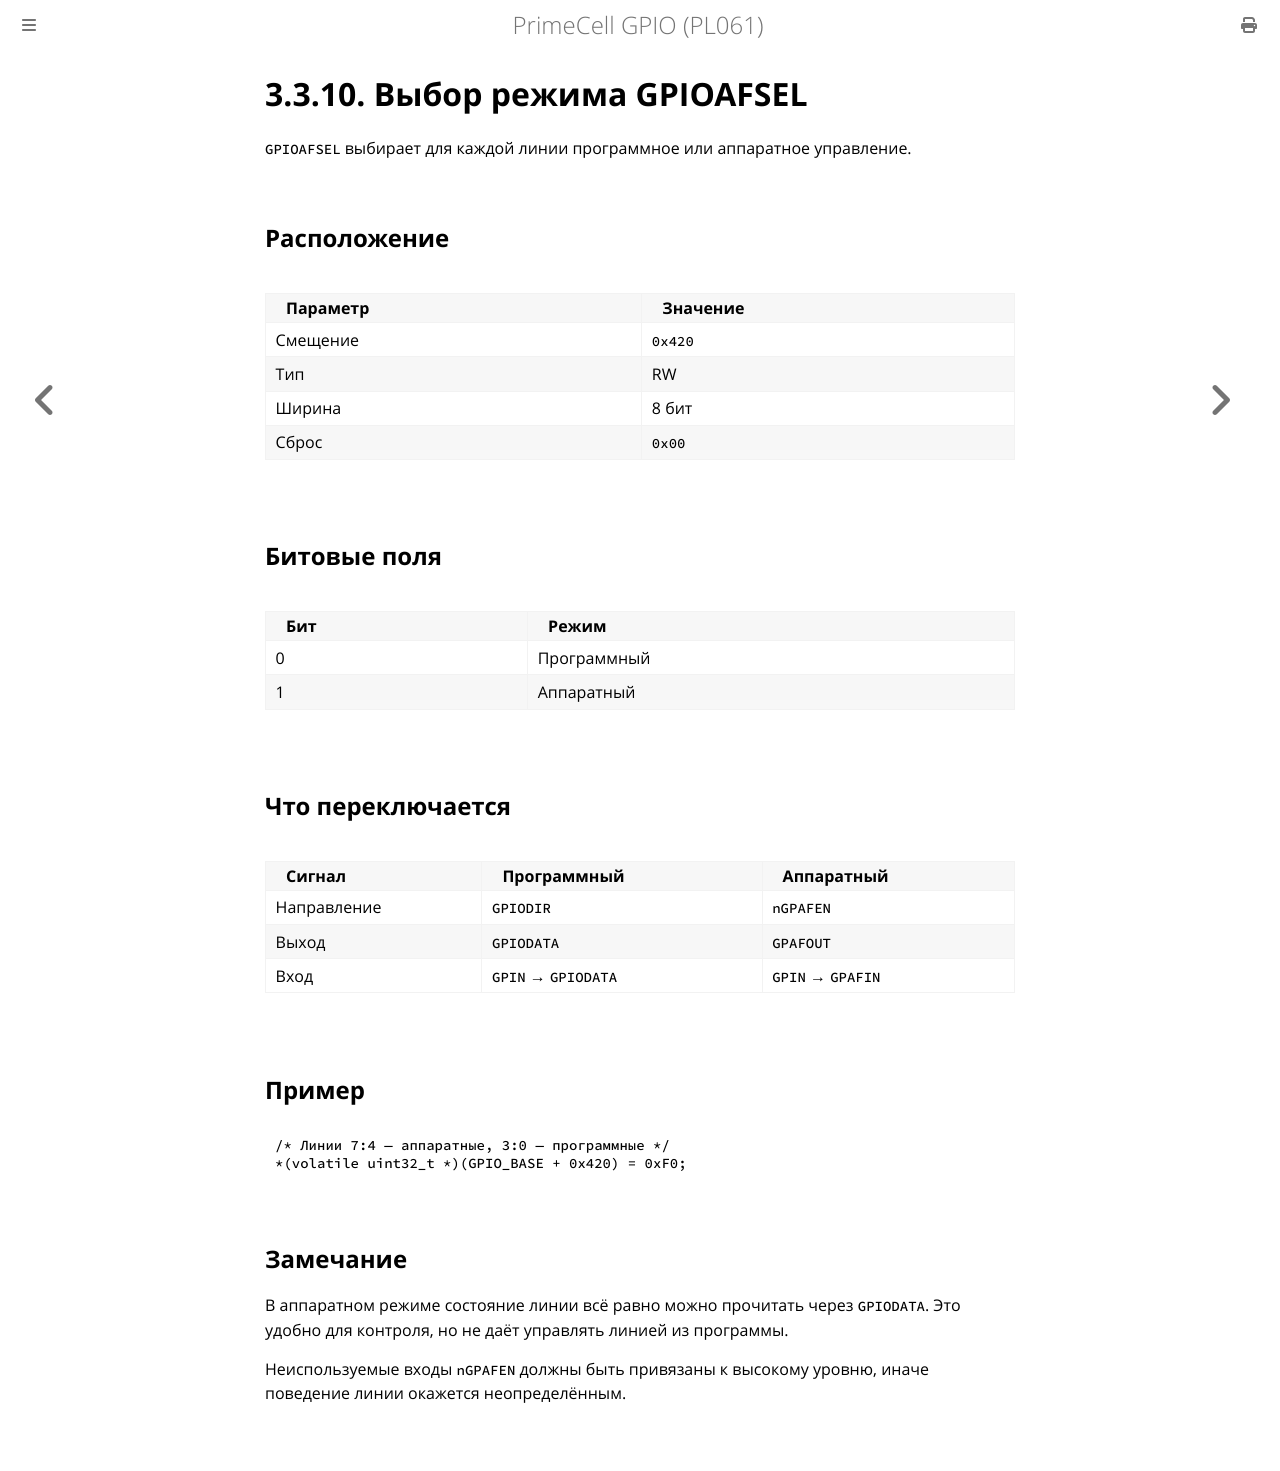

repository: MiCkEyZzZ/pl061 · page: ch03-gpioafsel.html · generator: mdbook

# 3.3.10. Выбор режима GPIOAFSEL

`GPIOAFSEL` выбирает для каждой линии программное или аппаратное
управление.

## Расположение

| Параметр | Значение |
|----------|----------|
| Смещение | `0x420` |
| Тип | RW |
| Ширина | 8 бит |
| Сброс | `0x00` |

## Битовые поля

| Бит | Режим |
|-----|-------|
| 0 | Программный |
| 1 | Аппаратный |

## Что переключается

| Сигнал | Программный | Аппаратный |
|--------|-------------|------------|
| Направление | `GPIODIR` | `nGPAFEN` |
| Выход | `GPIODATA` | `GPAFOUT` |
| Вход | `GPIN` → `GPIODATA` | `GPIN` → `GPAFIN` |

## Пример

```c
/* Линии 7:4 — аппаратные, 3:0 — программные */
*(volatile uint32_t *)(GPIO_BASE + 0x420) = 0xF0;
```

## Замечание

В аппаратном режиме состояние линии всё равно можно прочитать
через `GPIODATA`. Это удобно для контроля, но не даёт управлять
линией из программы.

Неиспользуемые входы `nGPAFEN` должны быть привязаны к высокому
уровню, иначе поведение линии окажется неопределённым.
